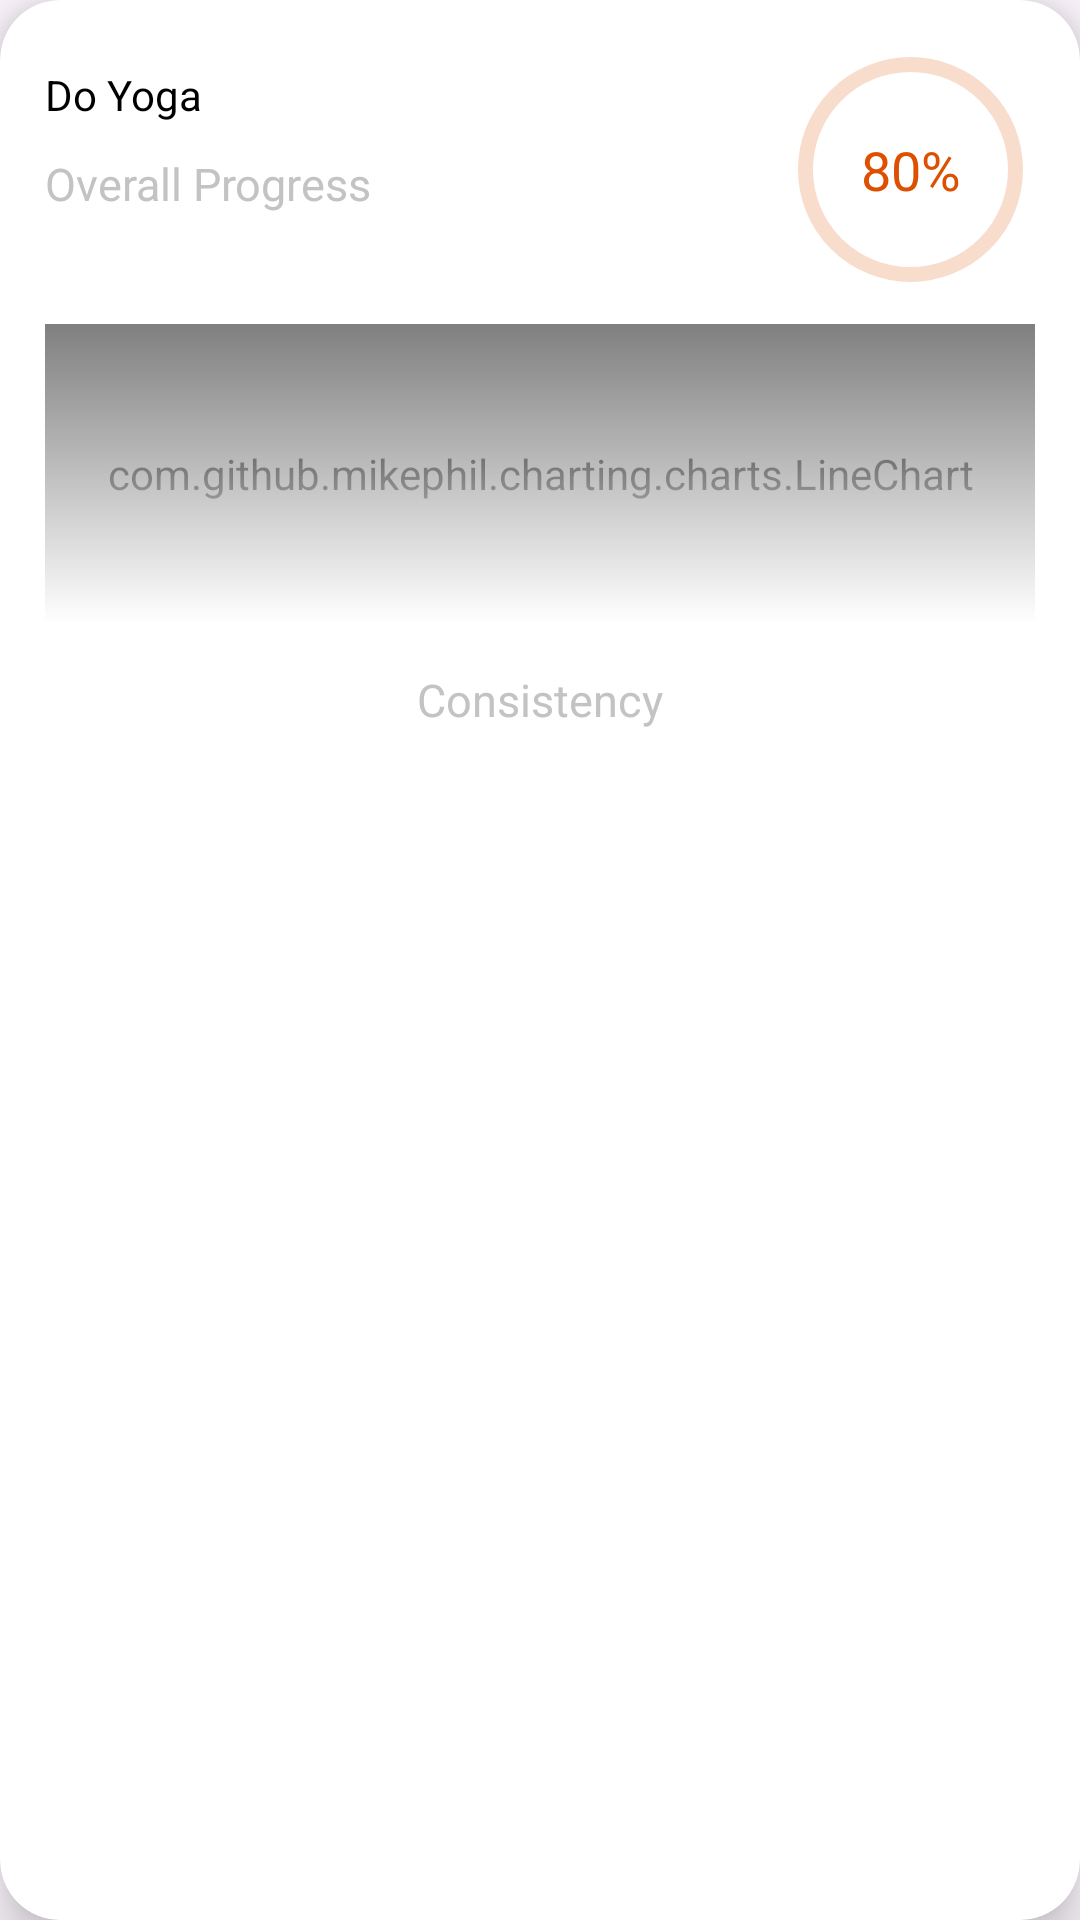

Layout XML and referenced resources for this Android screen:
<!-- AndroidManifest.xml: application theme Habit -->
<!-- res/layout/habit_item_layout.xml -->
<?xml version="1.0" encoding="utf-8"?>
<com.google.android.material.card.MaterialCardView xmlns:android="http://schemas.android.com/apk/res/android"
    xmlns:app="http://schemas.android.com/apk/res-auto"
    xmlns:tools="http://schemas.android.com/tools"
    android:layout_width="match_parent"
    app:strokeWidth="0dp"
    app:cardElevation="10dp"
    android:layout_margin="15dp"
    app:cardCornerRadius="20dp"
    app:cardBackgroundColor="@color/card_color"
    android:layout_height="wrap_content">

    <androidx.constraintlayout.widget.ConstraintLayout
        android:id="@+id/habit_container"
        android:layout_width="match_parent"
        android:padding="15dp"
        android:layout_height="wrap_content">

        <TextView
            android:id="@+id/habit"
            android:layout_width="0dp"
            android:layout_height="wrap_content"
            android:layout_marginTop="7dp"
            android:text="Do Yoga"
            android:textColor="@color/black"
            android:textSize="14sp"
            app:layout_constraintEnd_toStartOf="@+id/progress"
            app:layout_constraintStart_toStartOf="parent"
            app:layout_constraintTop_toTopOf="@+id/progress" />

        <TextView
            android:layout_width="0dp"
            android:layout_height="wrap_content"
            android:layout_marginTop="10dp"
            android:text="Overall Progress"
            android:textColor="@color/progress_title_color"
            android:textSize="15sp"
            app:layout_constraintEnd_toEndOf="@+id/habit"
            app:layout_constraintStart_toStartOf="@+id/habit"
            app:layout_constraintTop_toBottomOf="@id/habit" />


        <com.google.android.material.progressindicator.CircularProgressIndicator
            android:id="@+id/progress"
            android:layout_width="wrap_content"
            android:layout_height="wrap_content"
            android:backgroundTint="@color/black"
            android:indeterminateTint="@color/black"
            android:progress="82"
            app:indicatorColor="@color/medium_orange"
            app:indicatorDirectionCircular="clockwise"
            app:indicatorSize="75dp"
            app:layout_constraintEnd_toEndOf="parent"
            app:layout_constraintTop_toTopOf="parent"
            app:trackColor="@color/orange_op_20"
            app:trackCornerRadius="10dp"
            app:trackThickness="5dp" />

        <TextView
            android:id="@+id/progress_percentage"
            android:layout_width="wrap_content"
            android:layout_height="wrap_content"
            android:text="80%"
            android:textColor="@color/orange"
            android:textSize="18sp"
            app:layout_constraintBottom_toBottomOf="@+id/progress"
            app:layout_constraintEnd_toEndOf="@+id/progress"
            app:layout_constraintStart_toStartOf="@+id/progress"
            app:layout_constraintTop_toTopOf="@+id/progress" />

        <com.github.mikephil.charting.charts.LineChart
            android:id="@+id/consistency"
            android:layout_width="match_parent"
            android:layout_height="100dp"
            android:layout_marginTop="10dp"
            app:layout_constraintEnd_toEndOf="parent"
            app:layout_constraintStart_toStartOf="parent"
            app:layout_constraintTop_toBottomOf="@+id/progress" />

        <View
            android:id="@+id/consistency_fg"
            android:layout_width="0dp"
            android:layout_height="0dp"
            android:background="@drawable/consistency_chart_fg"
            app:layout_constraintTop_toTopOf="@id/consistency"
            app:layout_constraintBottom_toBottomOf="@id/consistency"
            app:layout_constraintStart_toStartOf="@id/consistency"
            app:layout_constraintEnd_toEndOf="@id/consistency"/>

        <TextView
            android:id="@+id/graph_title"
            android:layout_width="wrap_content"
            android:layout_height="wrap_content"
            android:text="Consistency"
            android:textColor="@color/progress_title_color"
            android:textSize="15sp"
            android:layout_marginTop="15dp"
            app:layout_constraintEnd_toEndOf="parent"
            app:layout_constraintStart_toStartOf="parent"
            app:layout_constraintTop_toBottomOf="@+id/consistency" />


    </androidx.constraintlayout.widget.ConstraintLayout>

</com.google.android.material.card.MaterialCardView>
<!-- resources referenced by this layout -->
<resources>
  <color name="black">#FF000000</color>
  <color name="card_color">#FFFFFF</color>
  <color name="medium_orange">#FF9865</color>
  <color name="orange">#DD5001</color>
  <color name="orange_op_20">#33DD5001</color>
  <color name="progress_title_color">#C3C3C3</color>
  <!-- drawable consistency_chart_fg (drawable) -->
  <?xml version="1.0" encoding="utf-8"?>
  <shape xmlns:android="http://schemas.android.com/apk/res/android" android:shape="rectangle">
  
      <gradient
          android:startColor="@color/card_color"
          android:angle="90"
          android:endColor="@android:color/transparent"/>
  </shape>
  <style name="Habit" parent="Theme.Material3.DayNight.NoActionBar">
          
          
          <item name="android:statusBarColor">@android:color/transparent</item>
          <item name="floatingActionButtonPrimaryStyle">@style/CustomFab</item>
          
      </style>
  <style name="CustomFab" parent="Widget.Material3.FloatingActionButton.Primary">
          <item name="shapeAppearanceOverlay">@style/CustomFabStyle</item>
      </style>
  <style name="CustomFabStyle" parent="ShapeAppearance.Material3.SmallComponent">
          <item name="cornerSize">100%</item>
          <item name="cornerFamily">rounded</item>
      </style>
</resources>
